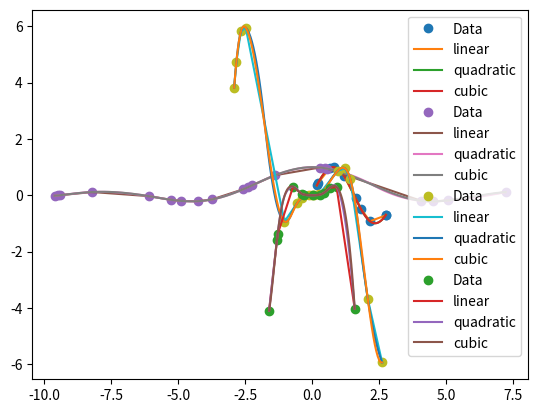

Reproduce this figure in Python.
import numpy as np
import matplotlib.pyplot as plt
from scipy.interpolate import interp1d

xa=np.random.random(10)
x0 = xa*3
y0 = np.sin(2*x0)

plt.plot(x0, y0, 'o', label='Data')

x = np.linspace(min(x0),max(x0),101)

# Available options for interp1d
options = ('linear', 'quadratic', 'cubic')

for o in options:
    f = interp1d(x0, y0, kind=o)   
    plt.plot(x, f(x), label=o)      
plt.legend()
plt.show()


# In[35]:

import numpy as np
import matplotlib.pyplot as plt
from scipy.interpolate import interp1d

xa = np.random.random(20)
x0= (xa-(1/2))*20
y0 = np.sin(x0)/x0

plt.plot(x0, y0, 'o', label='Data')

x=np.linspace(min(x0), max(x0), 101)

options = ('linear', 'quadratic', 'cubic')

for o in options:
    f = interp1d(x0, y0, kind=o)    
    plt.plot(x, f(x), label=o)     
plt.legend()
plt.show()


# In[37]:

import numpy as np
import matplotlib.pyplot as plt
from scipy.interpolate import interp1d

xa = np.random.random(16)
x0= (xa-(1/2))*6
y0 = (x0**2)*np.sin(2*x0)

plt.plot(x0, y0, 'o', label='Data')

x=np.linspace(min(x0), max(x0), 101)

options = ('linear', 'quadratic', 'cubic')

for o in options:
    f = interp1d(x0, y0, kind=o)    
    plt.plot(x, f(x), label=o)     
plt.legend()
plt.show()


# In[39]:

import numpy as np
import matplotlib.pyplot as plt
from scipy.interpolate import interp1d

xa = np.random.random(12)
x0= (xa-(1/2))*4
y0 = (x0**3)*np.sin(x0*3)

plt.plot(x0, y0, 'o', label='Data')

x=np.linspace(min(x0), max(x0), 101)

options = ('linear', 'quadratic', 'cubic')

for o in options:
    f = interp1d(x0, y0, kind=o)    
    plt.plot(x, f(x), label=o)     
plt.legend()
plt.show()

